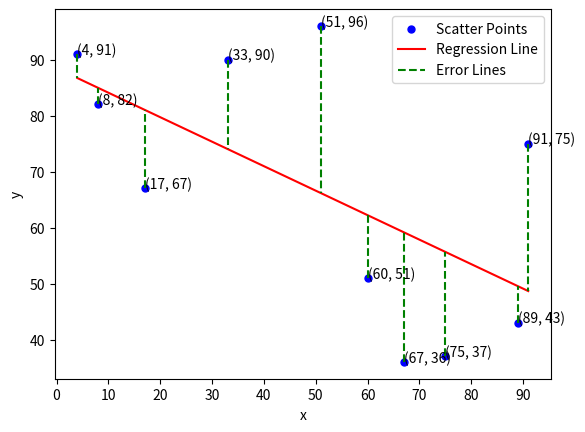

Generate this figure with matplotlib:
import random
import matplotlib.pyplot as plt

# generate array of 10 random integers between 1 to 100
x = [random.randint(1, 100) for i in range(10)]
y = [random.randint(1, 100) for i in range(10)]

# Least Squares Linear Regression
xy = [x[i] * y[i] for i in range(len(x))]
x_sqr = [x[i] * x[i] for i in range(len(x))]
n = len(x)

# calculate slope
m = (n * sum(xy) - sum(x) * sum(y)) / (n * sum(x_sqr) - sum(x) * sum(x))

# calculate intercept
b = (sum(y) - m * sum(x)) / n

# plotting
plt.xticks(range(0, 101, 10))
plt.yticks(range(0, 101, 10))
plt.scatter(x, y, color="blue", s=25)
ax = plt.gca()
ax.set_xlabel("x")
ax.set_ylabel("y")
plt.plot([min(x), max(x)], [m * min(x) + b, m * max(x) + b], color="red")

# show label with coordinate on scatter points
for i in range(len(x)):
    plt.annotate(f"({x[i]}, {y[i]})", (x[i], y[i]))

# plot dotted lines between scatter points and regression line
for i in range(len(x)):
    plt.plot([x[i], x[i]], [y[i], m * x[i] + b], color="green", linestyle="--")

# plot legend
plt.legend(["Scatter Points", "Regression Line", "Error Lines"])

# Save plot as plot.png
path = r"Algorithmic\Medium\Least Squares Fitting\plot.png"
plt.savefig(path)
